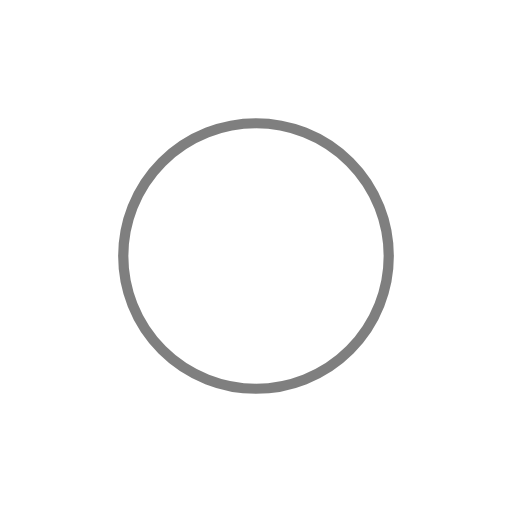
t = 0.00 s
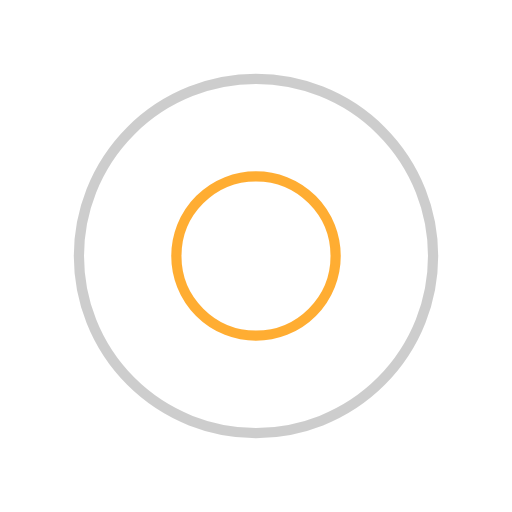
t = 0.25 s
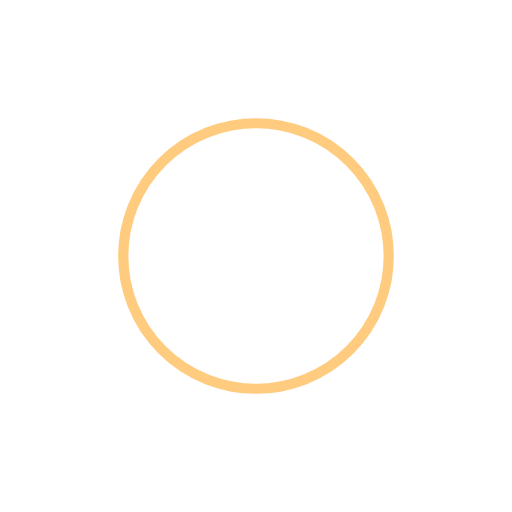
t = 0.50 s
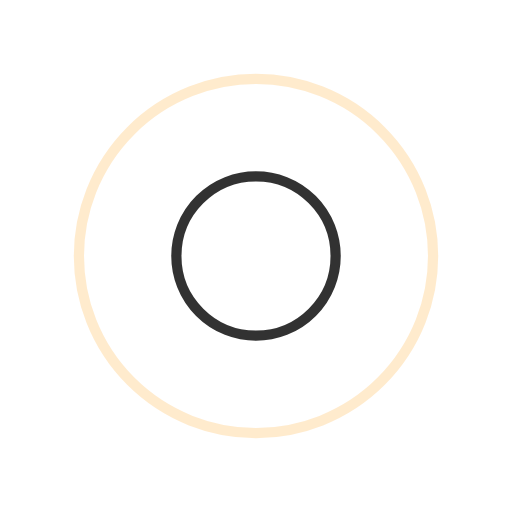
t = 0.75 s

The animated SVG that drew these frames (rendered in a browser with its animation timeline set to each time). Animation: 4 SMIL elements (animate=4); one cycle of 1.00 s, repeats indefinitely.

<?xml version="1.0" encoding="utf-8"?>
<svg xmlns="http://www.w3.org/2000/svg" xmlns:xlink="http://www.w3.org/1999/xlink" style="margin: auto; background: rgb(255, 255, 255); display: block; shape-rendering: auto;" width="200px" height="200px" viewBox="0 0 100 100" preserveAspectRatio="xMidYMid">
<circle cx="50" cy="50" r="0" fill="none" stroke="#ff9900" stroke-width="2">
  <animate attributeName="r" repeatCount="indefinite" dur="1s" values="0;40" keyTimes="0;1" keySplines="0 0.2 0.8 1" calcMode="spline" begin="0s"></animate>
  <animate attributeName="opacity" repeatCount="indefinite" dur="1s" values="1;0" keyTimes="0;1" keySplines="0.2 0 0.8 1" calcMode="spline" begin="0s"></animate>
</circle><circle cx="50" cy="50" r="0" fill="none" stroke="#000000" stroke-width="2">
  <animate attributeName="r" repeatCount="indefinite" dur="1s" values="0;40" keyTimes="0;1" keySplines="0 0.2 0.8 1" calcMode="spline" begin="-0.5s"></animate>
  <animate attributeName="opacity" repeatCount="indefinite" dur="1s" values="1;0" keyTimes="0;1" keySplines="0.2 0 0.8 1" calcMode="spline" begin="-0.5s"></animate>
</circle>
<!-- [ldio] generated by https://loading.io/ --></svg>
